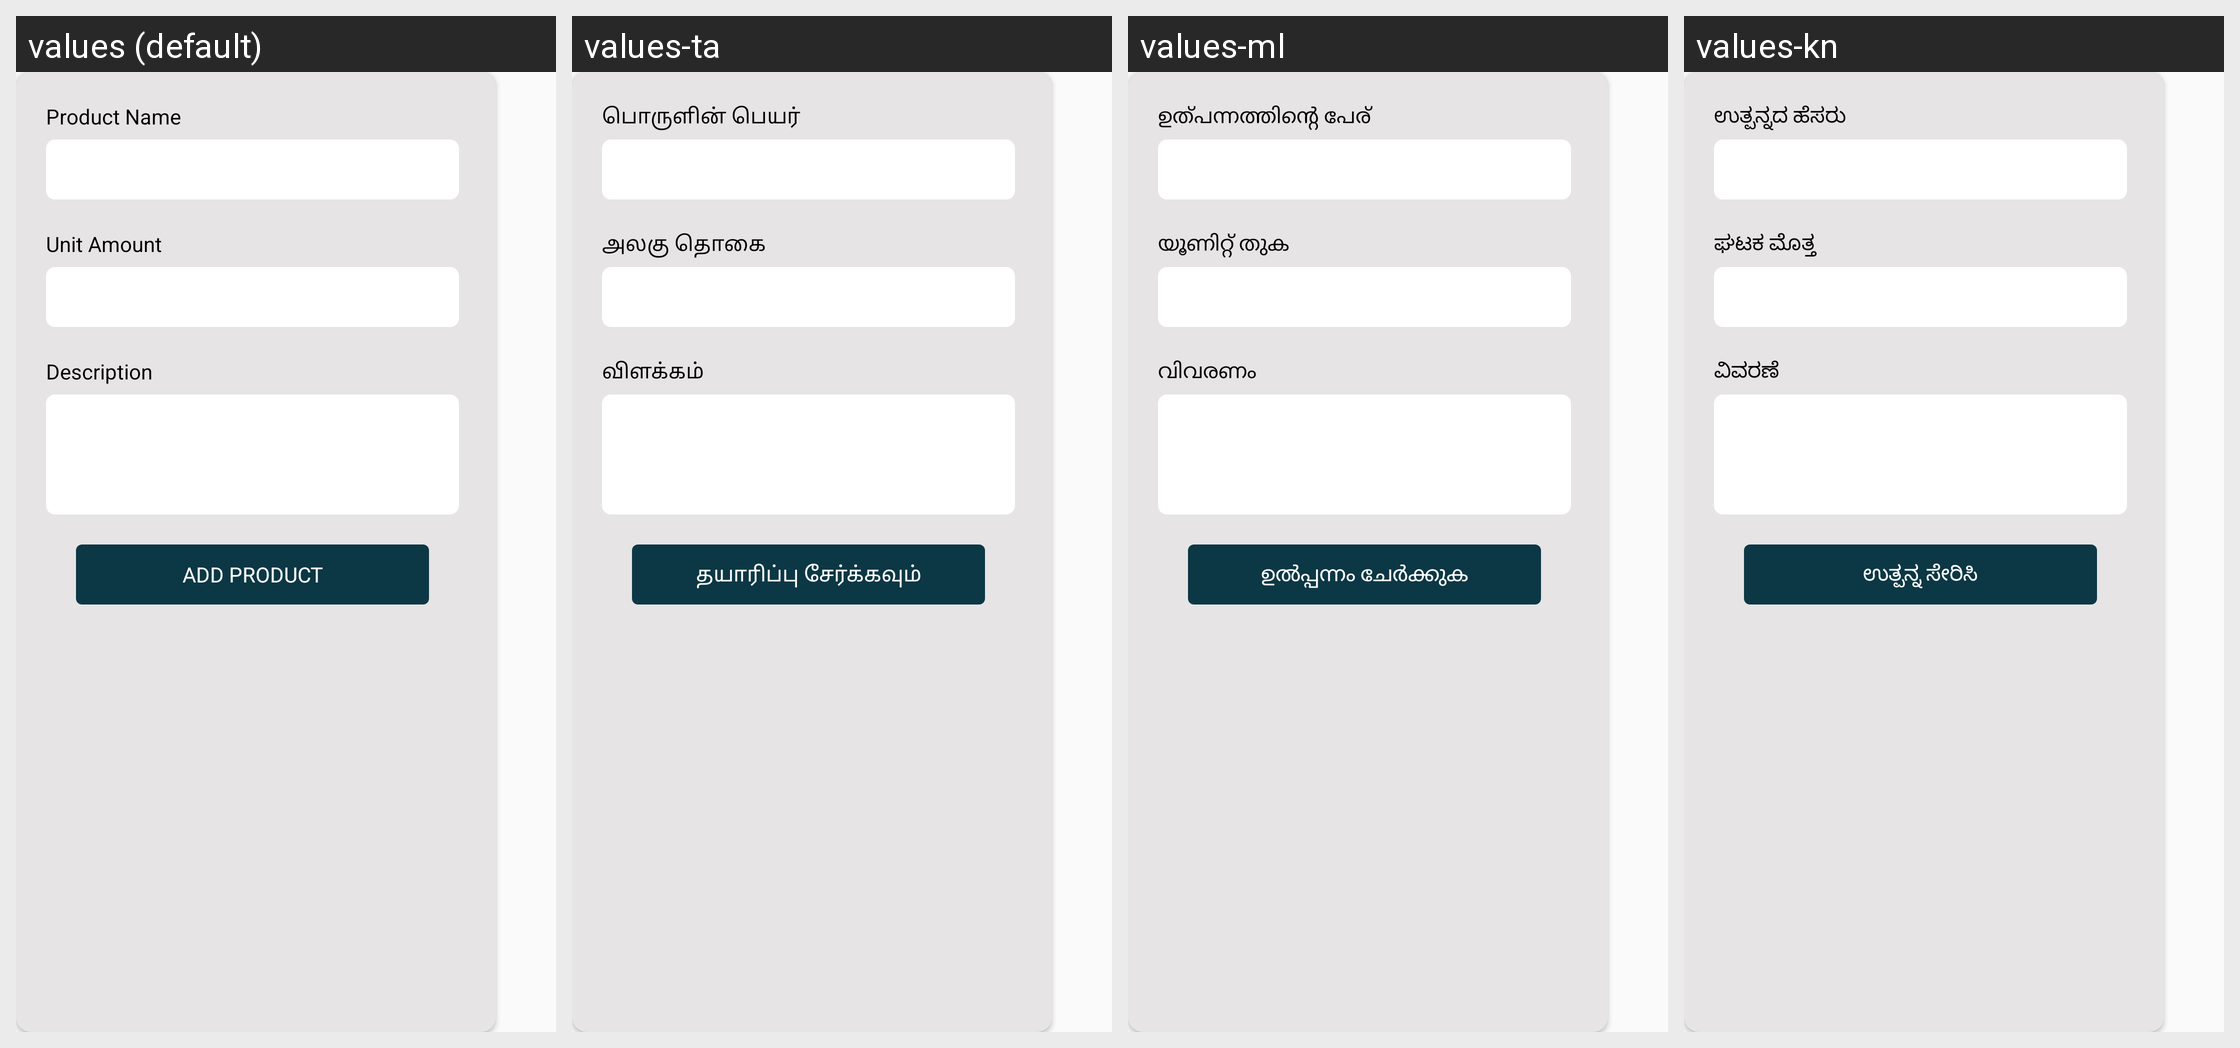

Translations of the strings shown on this Android screen, per locale in the grid:
Android screen res/layout/dialog_add_product.xml rendered under 4 locales, left to right: values (default), values-ta, values-ml, values-kn. Device: Nexus 5 (rendered at 1080×1920; each locale shown at half size, 540×960, under a caption strip naming it); theme AppTheme.
Other locales in the repository, not shown: values-bn, values-gu, values-hi, values-mr, values-pa, values-te.
Strings drawn on this screen, with the default value and each locale's value (text and hints the layout hard-codes, and strings that could not be matched under every locale, appear in the picture but are not listed):

txt_product_name
  values: Product Name
  values-ta: பொருளின் பெயர்
  values-ml: ഉത്പന്നത്തിന്റെ പേര്
  values-kn: ಉತ್ಪನ್ನದ ಹೆಸರು

txt_unit_amount
  values: Unit Amount
  values-ta: அலகு தொகை
  values-ml: യൂണിറ്റ് തുക
  values-kn: ಘಟಕ ಮೊತ್ತ

txt_description
  values: Description
  values-ta: விளக்கம்
  values-ml: വിവരണം
  values-kn: ವಿವರಣೆ

txt_add_product
  values: Add Product
  values-ta: தயாரிப்பு சேர்க்கவும்
  values-ml: ഉൽപ്പന്നം ചേർക്കുക
  values-kn: ಉತ್ಪನ್ನ ಸೇರಿಸಿ
